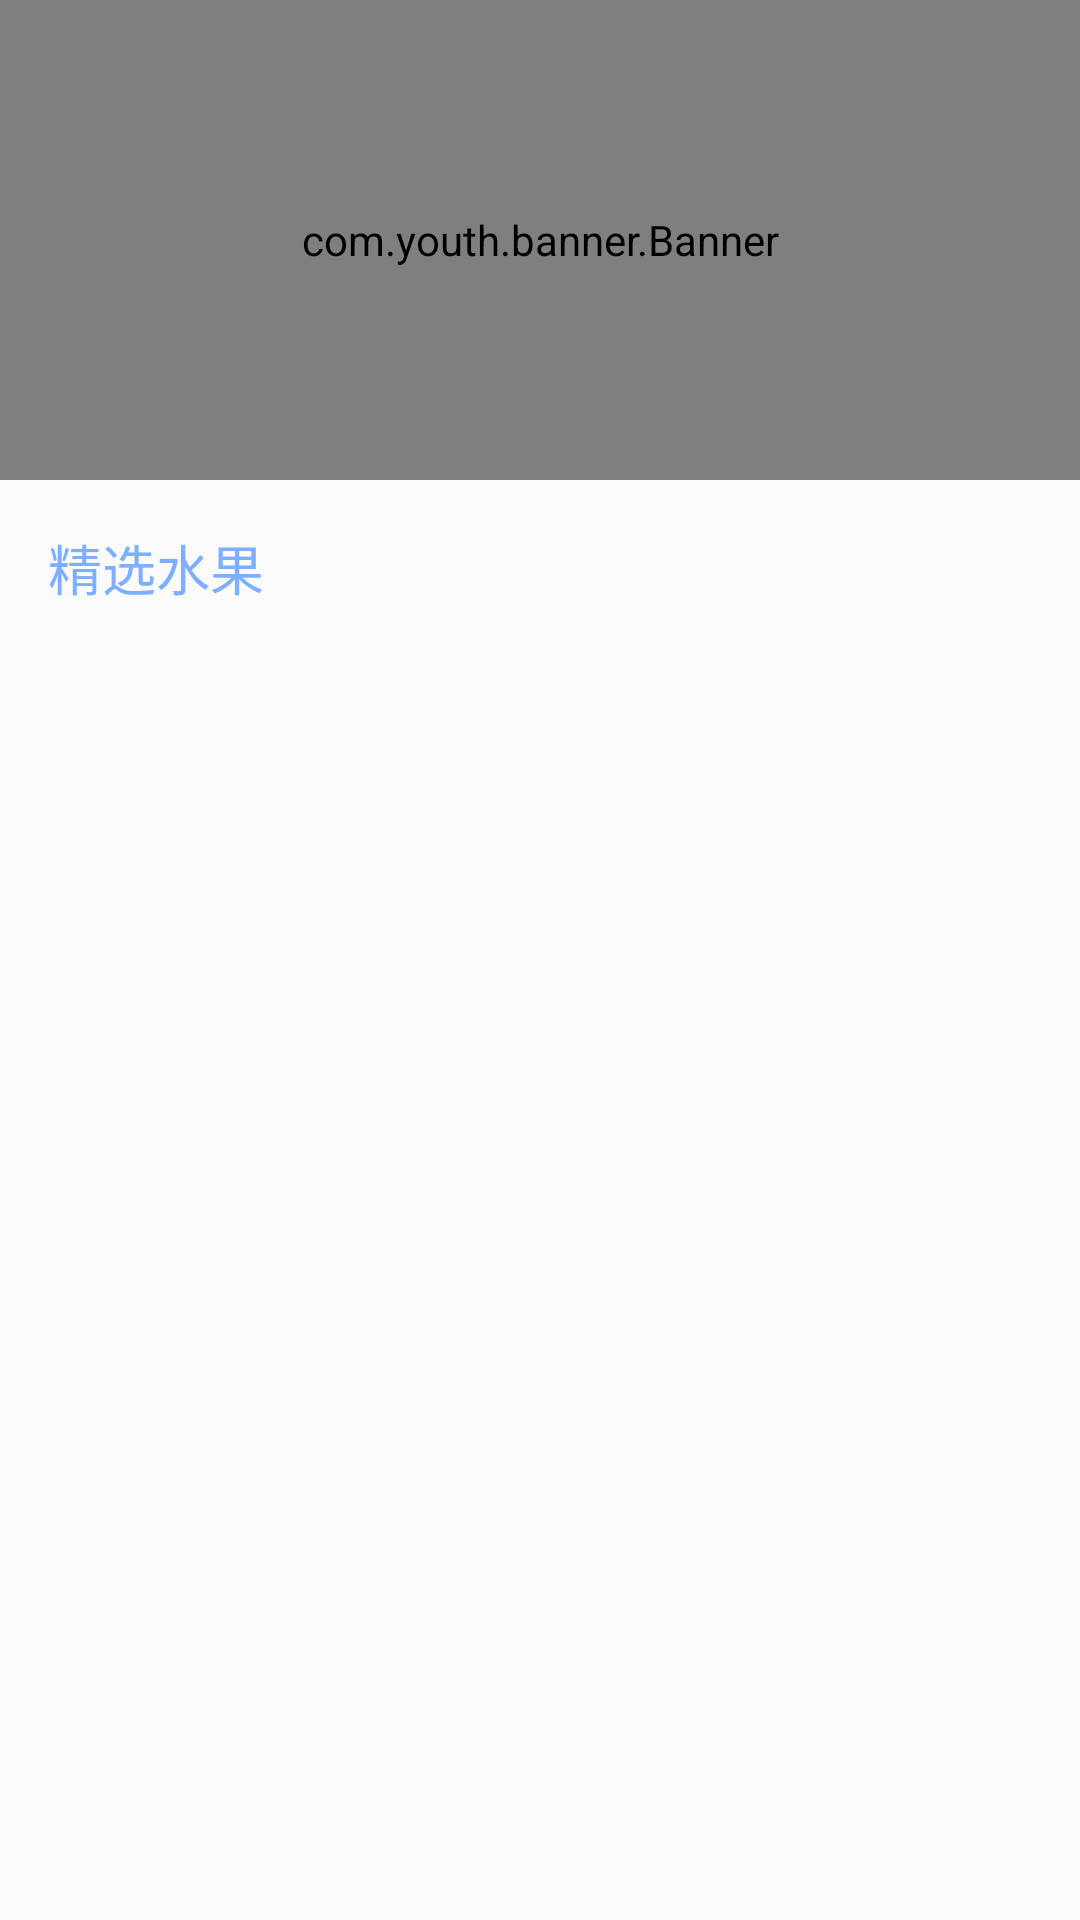

Produce the Android XML layout that renders to this screen, including the resource entries it uses.
<!-- AndroidManifest.xml: application theme AppTheme -->
<!-- res/layout/fragment_fruit.xml -->
<?xml version="1.0" encoding="utf-8"?>
<android.support.v4.widget.NestedScrollView xmlns:android="http://schemas.android.com/apk/res/android"
    android:layout_width="match_parent"
    android:layout_height="match_parent"
    android:orientation="vertical">

    <LinearLayout xmlns:android="http://schemas.android.com/apk/res/android"
        android:layout_width="match_parent"
        android:layout_height="wrap_content"
        android:orientation="vertical"
        android:layout_marginBottom="36dp">

        <com.youth.banner.Banner
            android:id="@+id/banner"
            android:layout_width="match_parent"
            android:layout_height="160dp" />

        <TextView
            android:layout_width="match_parent"
            android:layout_height="wrap_content"
            android:layout_margin="12dp"
            android:padding="4dp"
            android:text="精选水果"
            android:textColor="@color/colorBlue"
            android:textSize="18sp" />

        <android.support.v7.widget.RecyclerView
            android:id="@+id/recyclerView"
            android:layout_width="match_parent"
            android:layout_height="match_parent" />
    </LinearLayout>
</android.support.v4.widget.NestedScrollView>
<!-- resources referenced by this layout -->
<resources>
  <color name="colorBlue">#7daeff</color>
  <style name="AppTheme" parent="Theme.AppCompat.Light.NoActionBar">
          
          <item name="colorPrimary">@color/colorPrimary</item>
          <item name="colorPrimaryDark">@color/colorPrimaryDark</item>
          <item name="colorAccent">@color/colorAccent</item>
      </style>
  <color name="colorPrimary">#3F51B5</color>
  <color name="colorPrimaryDark">#303F9F</color>
  <color name="colorAccent">#FF4081</color>
</resources>
